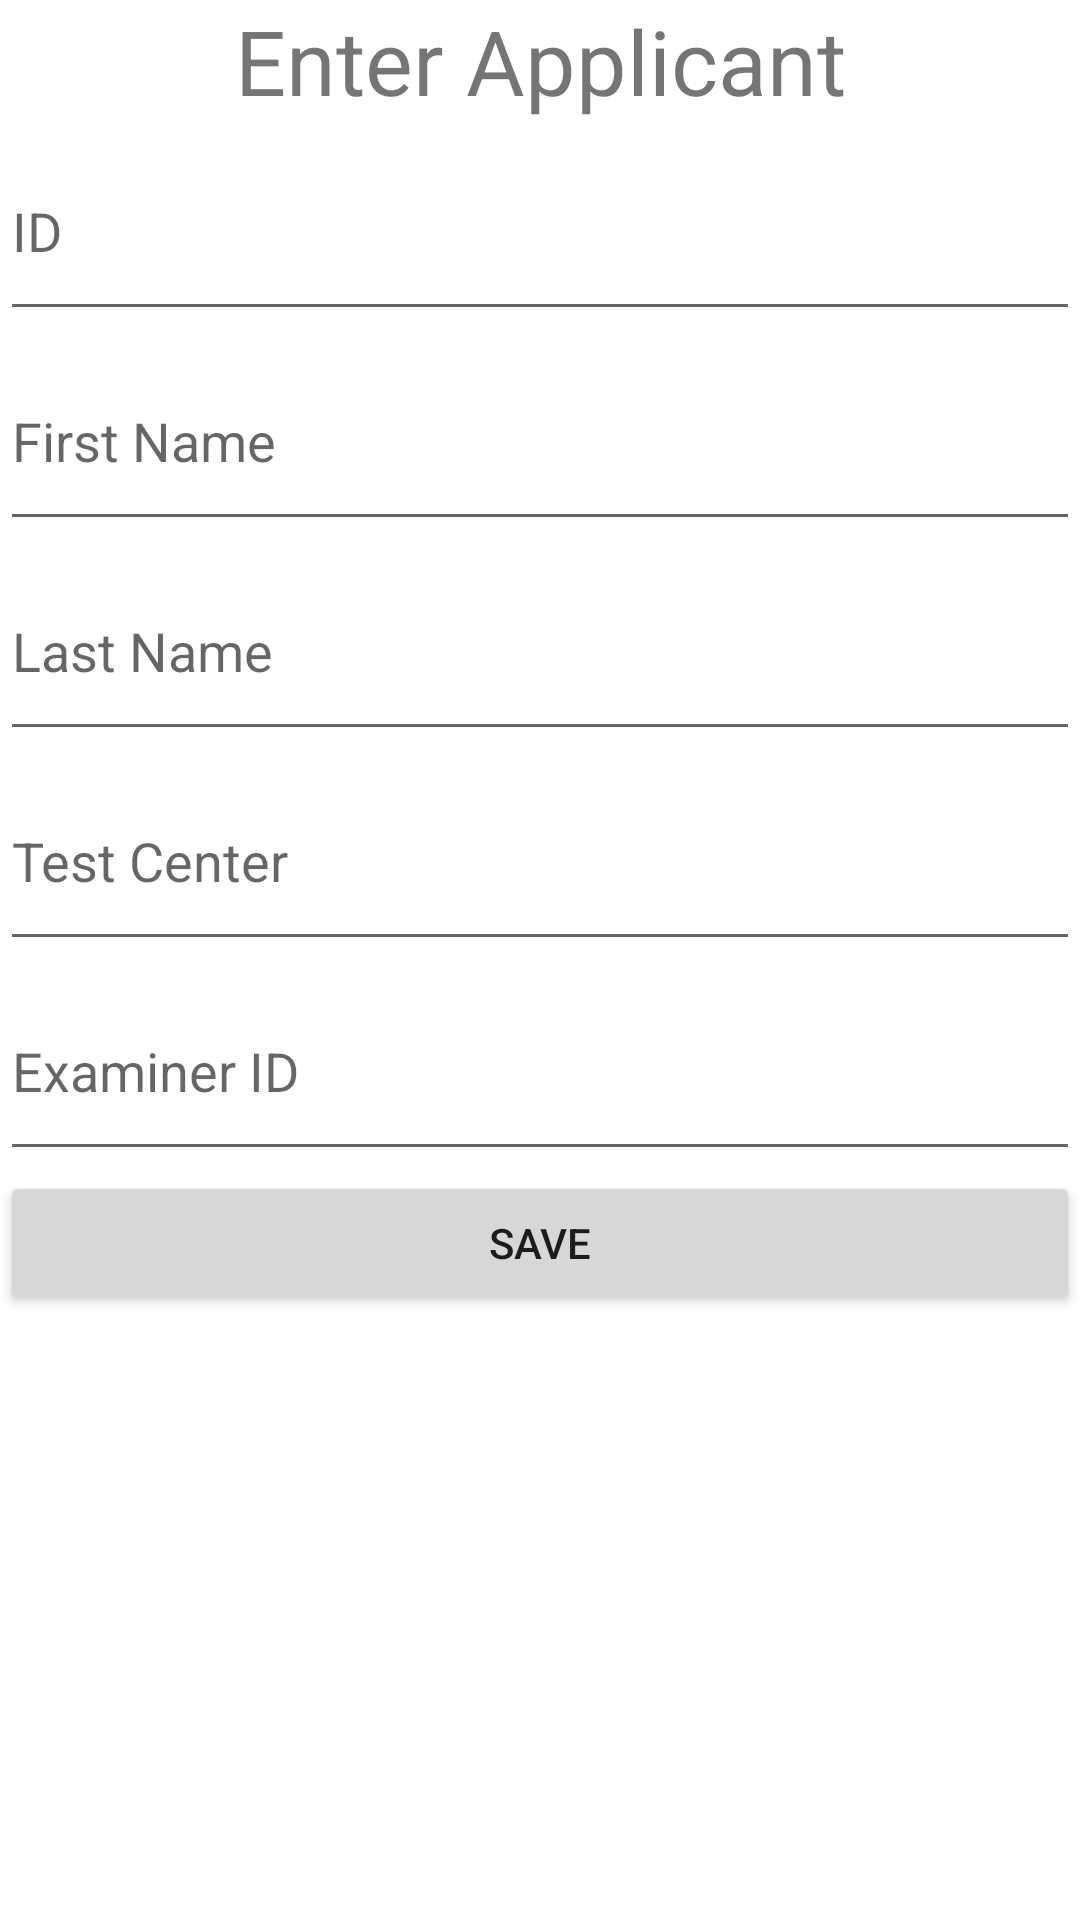

Here is an Android app screen rendered from its layout file. Give the layout XML and the strings, colors and styles it references.
<!-- AndroidManifest.xml: application theme Theme.NandiniHariprasad_TatsianaPtushko_COMP304401_Lab4_Ex1 -->
<!-- res/layout/fragment_enter_applicant.xml -->
<?xml version="1.0" encoding="utf-8"?>
<FrameLayout xmlns:android="http://schemas.android.com/apk/res/android"
    xmlns:tools="http://schemas.android.com/tools"
    android:layout_width="match_parent"
    android:layout_height="match_parent"
    tools:context=".EnterApplicantFragment">

    
    <TextView
        android:layout_width="match_parent"
        android:layout_height="match_parent" />

    <LinearLayout
        android:layout_width="match_parent"
        android:layout_height="match_parent"
        android:orientation="vertical">

        <TextView
            android:id="@+id/txtEnterApplicant"
            android:layout_width="match_parent"
            android:layout_height="wrap_content"
            android:textSize="30dp"
            android:text="Enter Applicant"
            android:gravity= "center"/>

        <EditText
            android:id="@+id/applicantID"
            android:layout_width="match_parent"
            android:layout_height="70dp"
            android:ems="10"
            android:inputType="textPersonName"
            android:text=""
            android:hint="ID"
            />

        <EditText
            android:id="@+id/applFirstName"
            android:layout_width="match_parent"
            android:layout_height="70dp"
            android:ems="10"
            android:inputType="textPersonName"
            android:text=""
            android:hint="First Name" />

        <EditText
            android:id="@+id/applLastName"
            android:layout_width="match_parent"
            android:layout_height="70dp"
            android:ems="10"
            android:inputType="textPersonName"
            android:text=""
            android:hint="Last Name" />

        <EditText
            android:id="@+id/testCenter"
            android:layout_width="match_parent"
            android:layout_height="70dp"
            android:ems="10"
            android:inputType="textPersonName"
            android:text=""
            android:hint="Test Center" />

        <EditText
            android:id="@+id/examinerID"
            android:layout_width="match_parent"
            android:layout_height="70dp"
            android:ems="10"
            android:inputType="textPersonName"
            android:text=""
            android:hint="Examiner ID" />

        <Button
            android:id="@+id/btn_saveApplicant"
            android:layout_width="match_parent"
            android:layout_height="wrap_content"
            android:text="Save" />
    </LinearLayout>

</FrameLayout>
<!-- resources referenced by this layout -->
<resources>
  <style name="Theme.NandiniHariprasad_TatsianaPtushko_COMP304401_Lab4_Ex1" parent="Theme.MaterialComponents.DayNight.DarkActionBar">
          
          <item name="colorPrimary">@color/purple_500</item>
          <item name="colorPrimaryVariant">@color/purple_700</item>
          <item name="colorOnPrimary">@color/white</item>
          
          <item name="colorSecondary">@color/teal_200</item>
          <item name="colorSecondaryVariant">@color/teal_700</item>
          <item name="colorOnSecondary">@color/black</item>
          
          <item name="android:statusBarColor" tools:targetApi="l">?attr/colorPrimaryVariant</item>
          
      </style>
  <!-- not gathered from this repository: default colours our renderer supplied (Android Studio template values) -->
  <color name="purple_500">#FF6200EE</color>
  <color name="purple_700">#FF3700B3</color>
  <color name="teal_200">#FF03DAC5</color>
  <color name="teal_700">#FF018786</color>
  <color name="black">#FF000000</color>
  <color name="white">#FFFFFFFF</color>
</resources>
